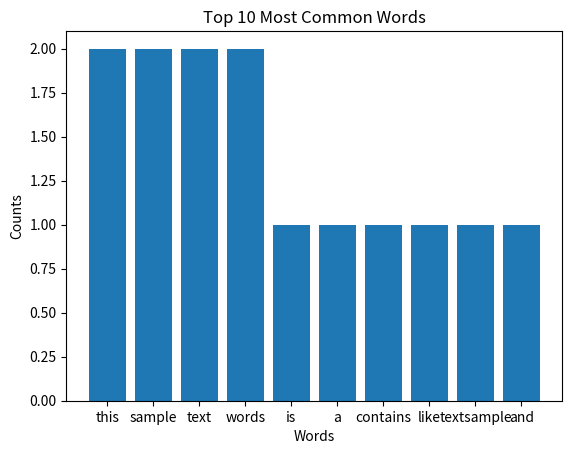

Generate this figure with matplotlib:
import re

from collections import Counter

import matplotlib.pyplot as plt


def process_text(text):
    if not isinstance(text, str):
        raise ValueError("Input text must be a string.")
    return re.sub(r'[^\w\s]', '', text.lower()).split()


def plot_word_frequencies(word_counts):
    if not isinstance(word_counts, Counter):
        raise ValueError("Input must be a Counter object containing word frequencies.")
    
    common_words = word_counts.most_common(10)
    words, counts = zip(*common_words)
    
    fig, ax = plt.subplots()
    ax.bar(words, counts)
    ax.set_xticklabels(words)
    ax.set_xlabel('Words')
    ax.set_ylabel('Counts')
    ax.set_title('Top 10 Most Common Words')
    
    return ax


# Example usage:

try:
    text = "This is a sample text. This text contains sample words like 'text','sample', and 'words'."
    words = process_text(text)
    ax = plot_word_frequencies(Counter(words))
    plt.show()
except ValueError as e:
    print(f"Error: {e}")
